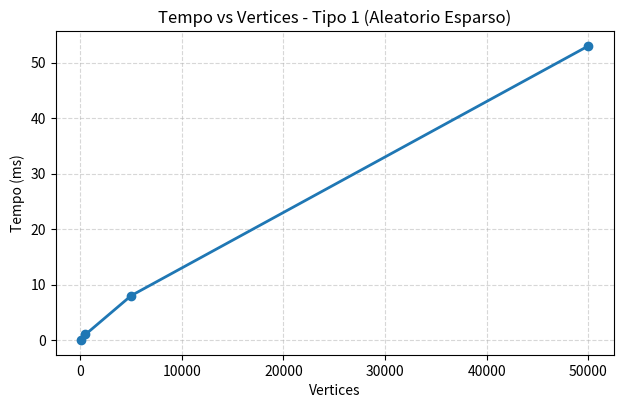

The matplotlib source for this figure: (Note: this script raises an exception after producing the figure.)
import os
import matplotlib.pyplot as plt

def salvar_grafico(vertices, tempos, titulo, base_nome):
    fig, ax = plt.subplots(figsize=(7.2, 4.2))
    ax.plot(vertices, tempos, marker="o", linewidth=2)

    ax.set_title(titulo)
    ax.set_xlabel("Vertices")
    ax.set_ylabel("Tempo (ms)")
    ax.grid(True, linestyle="--", alpha=0.5)

    out_dir = os.path.dirname(os.path.abspath(__file__))
    pdf_path = os.path.join(out_dir, f"{base_nome}.pdf")
    png_path = os.path.join(out_dir, f"{base_nome}.png")

    fig.tight_layout()
    fig.savefig(pdf_path)
    fig.savefig(png_path, dpi=200)

    print(f"Grafico salvo em: {pdf_path}")
    print(f"Grafico salvo em: {png_path}")


def main():
    # Data from Benchmark output (tempo em ms)
    tipo1_vertices = [50, 500, 5000, 50000]
    tipo1_tempo = [0, 1, 8, 53]

    tipo2_vertices = [100, 900, 10000, 90000]
    tipo2_tempo = [0, 0, 2, 36]

    salvar_grafico(
        tipo1_vertices,
        tipo1_tempo,
        "Tempo vs Vertices - Tipo 1 (Aleatorio Esparso)",
        "grafico_tempo_tipo1",
    )

    salvar_grafico(
        tipo2_vertices,
        tipo2_tempo,
        "Tempo vs Vertices - Tipo 2 (Grid)",
        "grafico_tempo_tipo2",
    )


if __name__ == "__main__":
    main()
